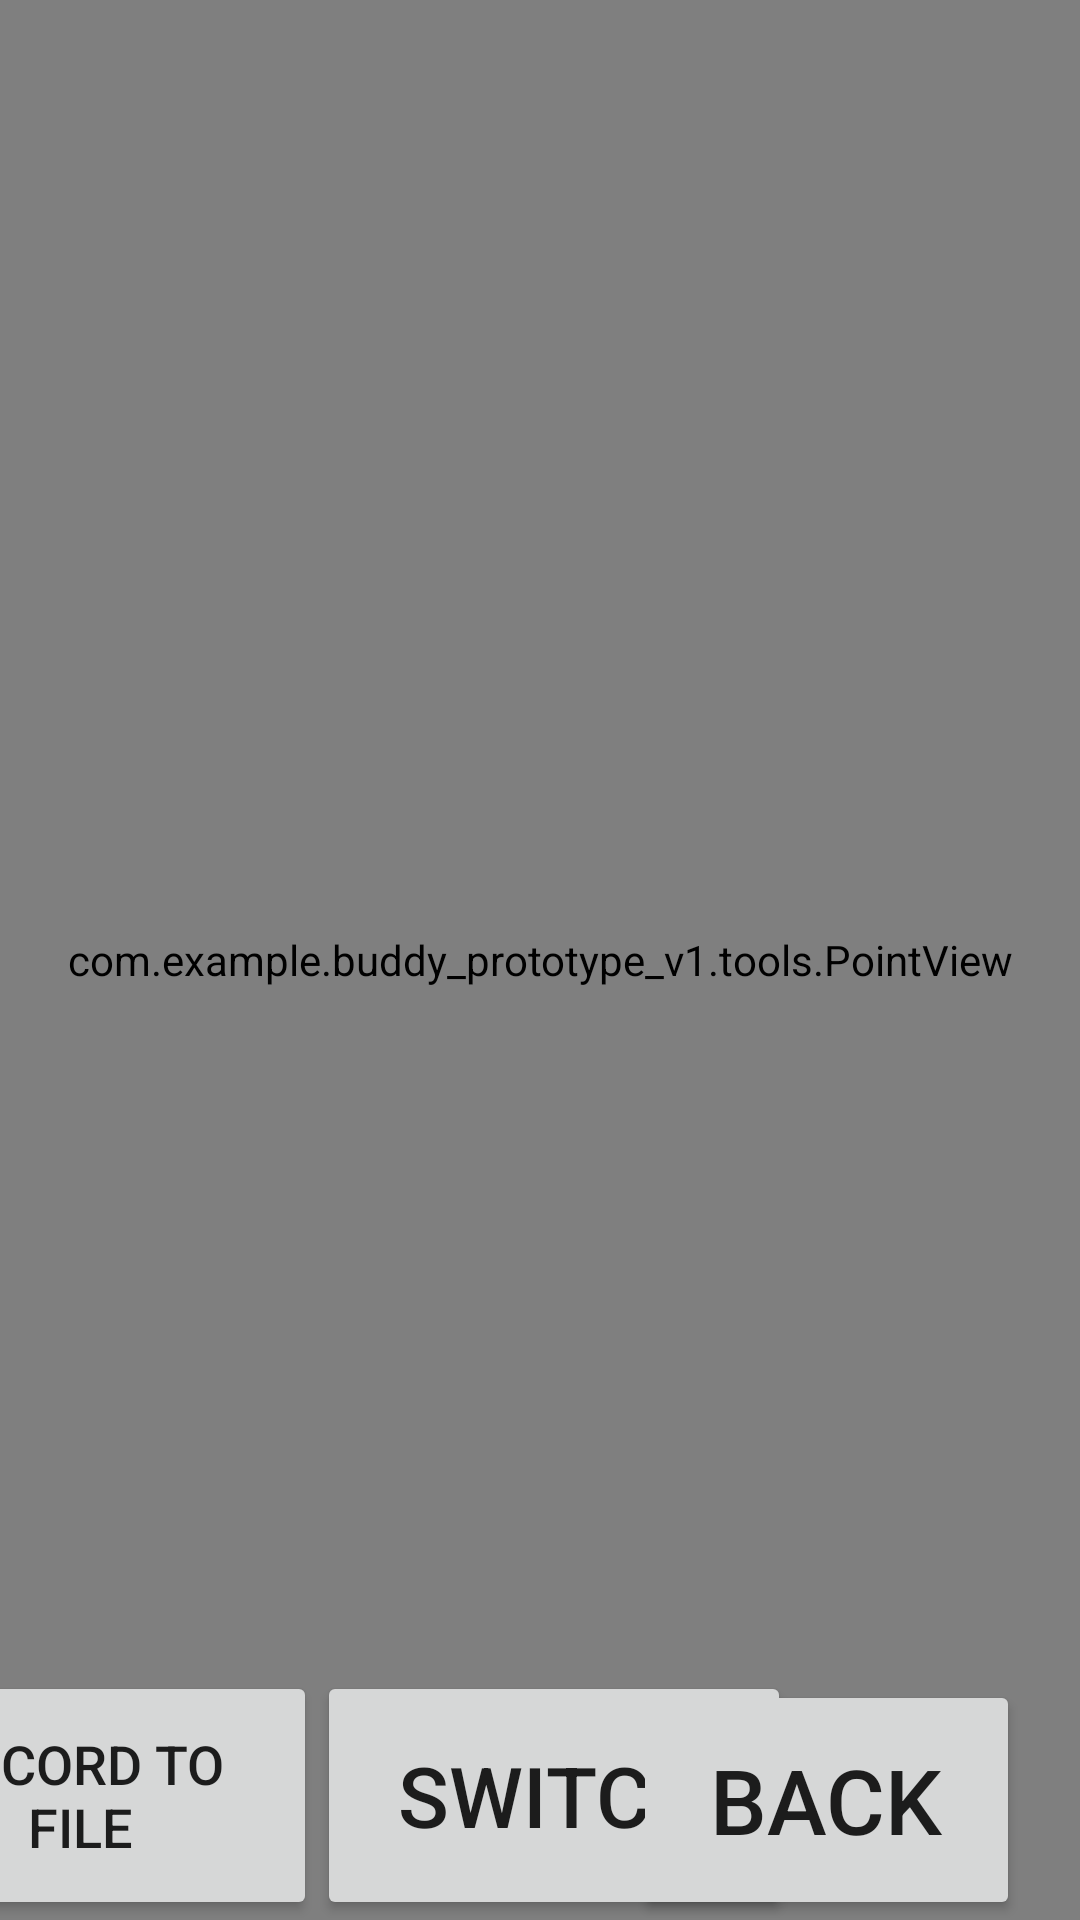

Layout XML and referenced resources for this Android screen:
<!-- AndroidManifest.xml: application theme Theme.Buddy_prototype_v1 -->
<!-- res/layout/diagnostics_activity.xml -->
<?xml version="1.0" encoding="utf-8"?>
<androidx.constraintlayout.widget.ConstraintLayout xmlns:android="http://schemas.android.com/apk/res/android"
    xmlns:app="http://schemas.android.com/apk/res-auto"
    xmlns:tools="http://schemas.android.com/tools"
    android:layout_width="match_parent"
    android:layout_height="match_parent">




    <Button
        android:id="@+id/switchButton"
        android:layout_width="158dp"
        android:layout_height="83dp"
        android:text="Switch"
        android:textSize="28sp"
        app:layout_constraintBottom_toBottomOf="parent"
        app:layout_constraintEnd_toStartOf="@+id/returnButton"
        app:layout_constraintStart_toEndOf="@id/recordButton" />

    <Button
        android:id="@+id/recordButton"
        android:text="Record To File"
        android:layout_width="158dp"
        android:layout_height="83dp"
        android:textSize="18sp"
        app:layout_constraintBottom_toBottomOf="parent"
        app:layout_constraintStart_toStartOf="parent"
        app:layout_constraintEnd_toStartOf="@id/switchButton" />

    <Button
        android:id="@+id/returnButton"
        android:layout_width="129dp"
        android:layout_height="80dp"
        android:text="Back"
        android:textSize="30sp"
        android:layout_marginRight="20dp"
        app:layout_constraintBottom_toBottomOf="parent"
        app:layout_constraintEnd_toEndOf="parent"/>

    <androidx.camera.view.PreviewView
        android:id="@+id/viewFinder"
        android:layout_width="match_parent"
        android:layout_height="match_parent"
        tools:layout_editor_absoluteX="61dp"
        tools:layout_editor_absoluteY="573dp">


    </androidx.camera.view.PreviewView>

    <TextureView
        android:id="@+id/cameraTextureView"
        android:layout_width="match_parent"
        android:layout_height="match_parent" />

    <TextView
        android:id="@+id/diagnosticsTitleText"
        android:layout_width="wrap_content"
        android:layout_height="wrap_content"
        android:text="Diagnostic View"
        android:textSize="50sp"
        android:background="#4A4A4A"
        android:textColor="#FFFFFF"
        app:layout_constraintEnd_toEndOf="parent"
        app:layout_constraintStart_toStartOf="parent"
        app:layout_constraintTop_toTopOf="parent" />

    <TextView
        android:id="@+id/mlKitTitleText"
        android:layout_width="wrap_content"
        android:layout_height="wrap_content"
        android:background="#2C4978"
        android:text="MLKit"
        android:textColor="#FFFFFF"
        android:textSize="30sp"
        app:layout_constraintEnd_toEndOf="parent"
        app:layout_constraintTop_toTopOf="parent" />

    <TextView
        android:id="@+id/mlKitText"
        android:layout_width="wrap_content"
        android:layout_height="wrap_content"
        android:background="#2C4978"
        android:text="None"
        android:textColor="#FFFFFF"
        android:textSize="30sp"
        app:layout_constraintEnd_toEndOf="parent"
        app:layout_constraintTop_toBottomOf="@+id/mlKitTitleText"/>

    <TextView
        android:id="@+id/seesoTitleTextView"
        android:layout_width="wrap_content"
        android:layout_height="wrap_content"
        android:background="#7B4CAD"
        android:text="Seeso"
        android:textColor="#FFFFFF"
        android:textSize="30sp"
        app:layout_constraintStart_toStartOf="parent"
        app:layout_constraintTop_toTopOf="parent" />

    <TextView
        android:id="@+id/seesoTextView"
        android:layout_width="wrap_content"
        android:layout_height="wrap_content"
        android:background="#7B4CAD"
        android:text="None"
        android:textColor="#FFFFFF"
        android:textSize="30sp"
        app:layout_constraintStart_toStartOf="parent"
        app:layout_constraintTop_toBottomOf="@+id/seesoTitleTextView" />


    <com.example.buddy_prototype_v1.tools.PointView
        android:id="@+id/gazeViewPoint"
        android:layout_width="match_parent"
        android:layout_height="match_parent" />

</androidx.constraintlayout.widget.ConstraintLayout>
<!-- resources referenced by this layout -->
<resources>
  <style name="Theme.Buddy_prototype_v1" parent="Theme.MaterialComponents.DayNight.DarkActionBar">
          
          <item name="colorPrimary">@color/purple_500</item>
          <item name="colorPrimaryVariant">@color/purple_700</item>
          <item name="colorOnPrimary">@color/white</item>
          
          <item name="colorSecondary">@color/teal_200</item>
          <item name="colorSecondaryVariant">@color/teal_700</item>
          <item name="colorOnSecondary">@color/black</item>
          
          <item name="android:statusBarColor" tools:targetApi="l">?attr/colorPrimaryVariant</item>
          
      </style>
  <!-- not gathered from this repository: default colours our renderer supplied (Android Studio template values) -->
  <color name="purple_500">#FF6200EE</color>
  <color name="purple_700">#FF3700B3</color>
  <color name="teal_200">#FF03DAC5</color>
  <color name="teal_700">#FF018786</color>
  <color name="black">#FF000000</color>
  <color name="white">#FFFFFFFF</color>
</resources>
